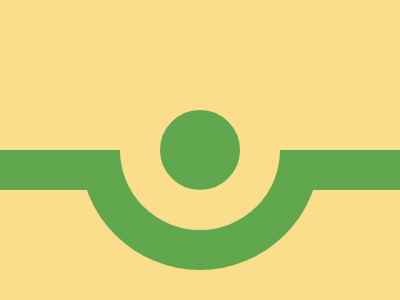

Here is a drawing made with CSS. Write the source that renders it.

<!DOCTYPE html>
<html>

<head>
    <meta charset='utf-8'>
    <meta http-equiv='X-UA-Compatible' content='IE=edge'>
    <title>CSS Battle Daily Target Solution - 29th January, 2025</title>
    <meta name='viewport' content='width=device-width, initial-scale=1'>
    <style>
        * {
            margin: 0;
            padding: 0;
        }

        body {
            min-height: 100vh;
            background: radial-gradient(#FADE8B, #61A74E);
            display: grid;
            place-items: center;
        }

        .wrapper {
            height: 300px;
            width: 400px;
            box-sizing: border-box;
        }

        .wrapper,
        p {
            background: #61A74E;
            border: solid#FADE8B;
            border-width: 150px 0 110px;
        }

        p {
            position: absolute;
            margin: 0 80px;
            border-width: 0;
            border-radius: 0 0 2in 2in;
            height: 120px;
            width: 240px;
        }

        p+p {
            border-width: 40px;
            border-radius: 2in;
            height: 80px;
            width: 80px;
            margin: -80px 120px
        }
    </style>
</head>

<body>
    <div class="wrapper">
        <p></p>
        <p></p>
    </div>
</body>

</html>